3-way image classification set "DataSetProcessedSplited" from GitHub (bernardodavilaa/TI---6); label vocabulary: benign cases, malignant cases, normal cases.

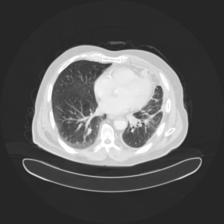
Label: malignant cases

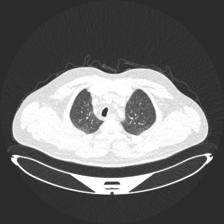
Label: benign cases

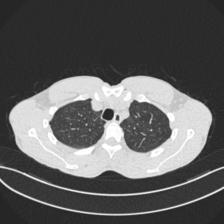
Label: normal cases

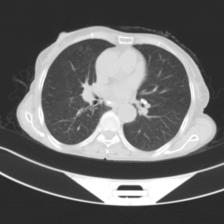
Label: malignant cases

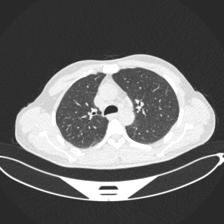
Label: benign cases

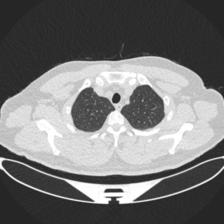
Label: normal cases
